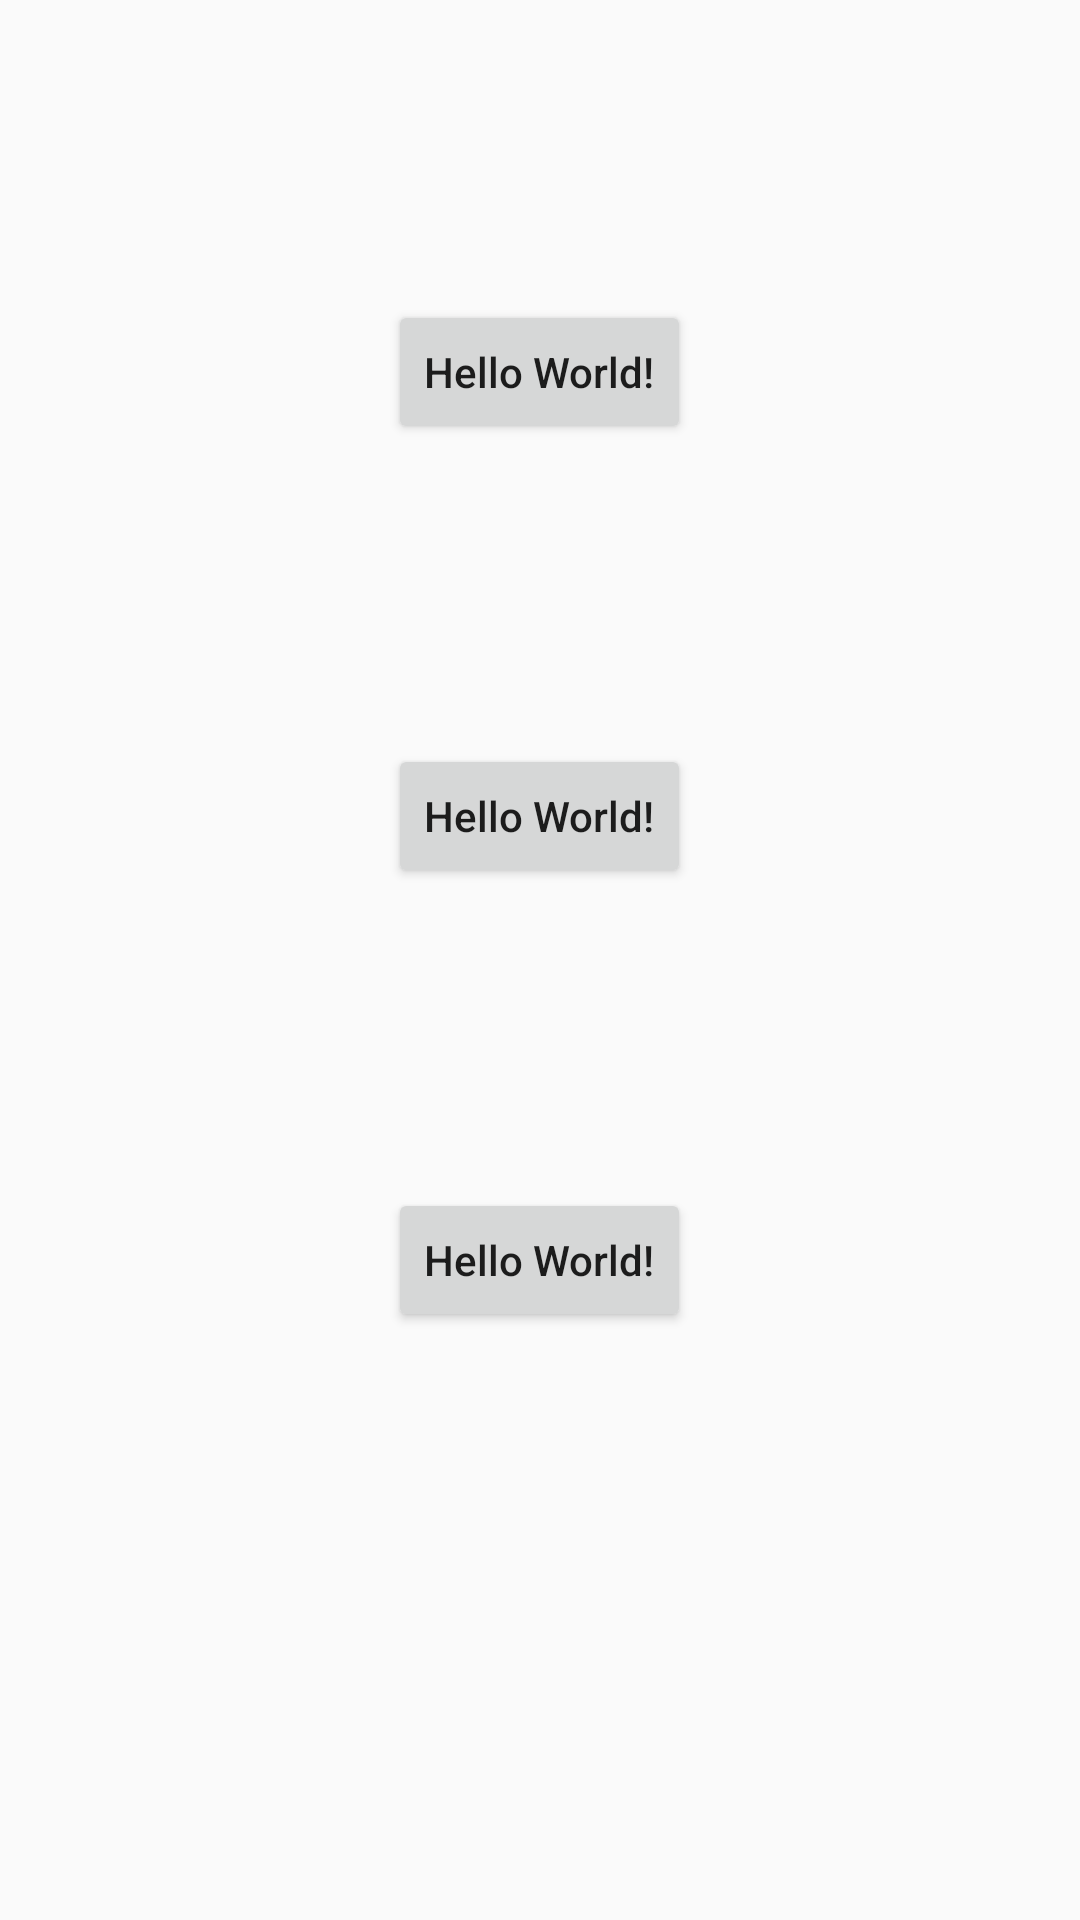

Android layout source for this screen:
<!-- AndroidManifest.xml: application theme AppTheme -->
<!-- res/layout/activity_main.xml -->
<?xml version="1.0" encoding="utf-8"?>
<LinearLayout xmlns:android="http://schemas.android.com/apk/res/android"
    xmlns:app="http://schemas.android.com/apk/res-auto"
    xmlns:tools="http://schemas.android.com/tools"
    android:layout_width="match_parent"
    android:layout_height="match_parent"
    android:orientation="vertical"
    tools:context=".MainActivity">

    <include layout="@layout/frame_layout_title_bar" />

    <Button
        android:id="@+id/btnTestSuccess"
        android:layout_width="wrap_content"
        android:layout_height="wrap_content"
        android:layout_gravity="center_horizontal"
        android:layout_marginTop="@dimen/dp_100"
        android:text="Hello World!"
        app:layout_constraintBottom_toBottomOf="parent"
        app:layout_constraintLeft_toLeftOf="parent"
        app:layout_constraintRight_toRightOf="parent"
        app:layout_constraintTop_toTopOf="parent" />

    <Button
        android:id="@+id/btnTestFailed"
        android:layout_width="wrap_content"
        android:layout_height="wrap_content"
        android:layout_gravity="center_horizontal"
        android:layout_marginTop="@dimen/dp_100"
        android:text="Hello World!"
        app:layout_constraintBottom_toBottomOf="parent"
        app:layout_constraintLeft_toLeftOf="parent"
        app:layout_constraintRight_toRightOf="parent"
        app:layout_constraintTop_toTopOf="parent" />

    <Button
        android:id="@+id/btnTestNormal"
        android:layout_width="wrap_content"
        android:layout_height="wrap_content"
        android:layout_gravity="center_horizontal"
        android:layout_marginTop="@dimen/dp_100"
        android:text="Hello World!"
        app:layout_constraintBottom_toBottomOf="parent"
        app:layout_constraintLeft_toLeftOf="parent"
        app:layout_constraintRight_toRightOf="parent"
        app:layout_constraintTop_toTopOf="parent" />
</LinearLayout>
<!-- res/layout/frame_layout_title_bar.xml (included above) -->
<?xml version="1.0" encoding="utf-8"?>
<com.tourcoo.core.widget.view.title.TitleBarView
    xmlns:android="http://schemas.android.com/apk/res/android"
    xmlns:app="http://schemas.android.com/apk/res-auto"
    android:id="@+id/titleBar_headFastLib"
    android:layout_width="match_parent"
    android:layout_height="@dimen/dp_title_height"
    android:background="@color/colorTitleBackground"
    app:title_actionTextColor="@color/colorTitleText"
    app:title_dividerBackground="@color/colorTitleDivider"
    app:title_dividerHeight="@dimen/dp_line_size"
    app:title_leftTextColor="@color/colorTitleText"
    app:title_rightTextColor="@color/colorTitleText"
    app:title_titleMainTextColor="@color/colorTitleText"
    app:title_titleSubTextColor="@color/colorTitleText"/>
<!-- resources referenced by this layout -->
<resources>
  <color name="colorTitleBackground">@color/whiteFFFEFF</color>
  <color name="colorTitleDivider">@color/colorTabUnderline</color>
  <color name="colorTitleText">#393939</color>
  <dimen name="dp_100">100dp</dimen>
  <dimen name="dp_line_size">0.5dp</dimen>
  <style name="AppTheme" parent="Theme.AppCompat.Light.NoActionBar">
          
          <item name="colorPrimary">@color/colorPrimary</item>
          <item name="colorPrimaryDark">@color/colorPrimaryDark</item>
          <item name="colorAccent">@color/colorAccent</item>
          <item name="android:textAllCaps">false</item>
          <item name="android:windowDisablePreview">true</item>
          <item name="android:windowNoDisplay">false</item>
          
          <item name="android:windowIsTranslucent">false</item>
      </style>
  <color name="whiteFFFEFF">#FFFEFF</color>
  <color name="colorTabUnderline">#E6E6E6</color>
  <color name="colorPrimary">@color/blue5087FF</color>
  <color name="colorPrimaryDark">#004D8E</color>
  <color name="colorAccent">@color/blue55A9FF</color>
  <color name="blue5087FF">#5087FF</color>
  <color name="blue55A9FF">#55A9FF</color>
</resources>
